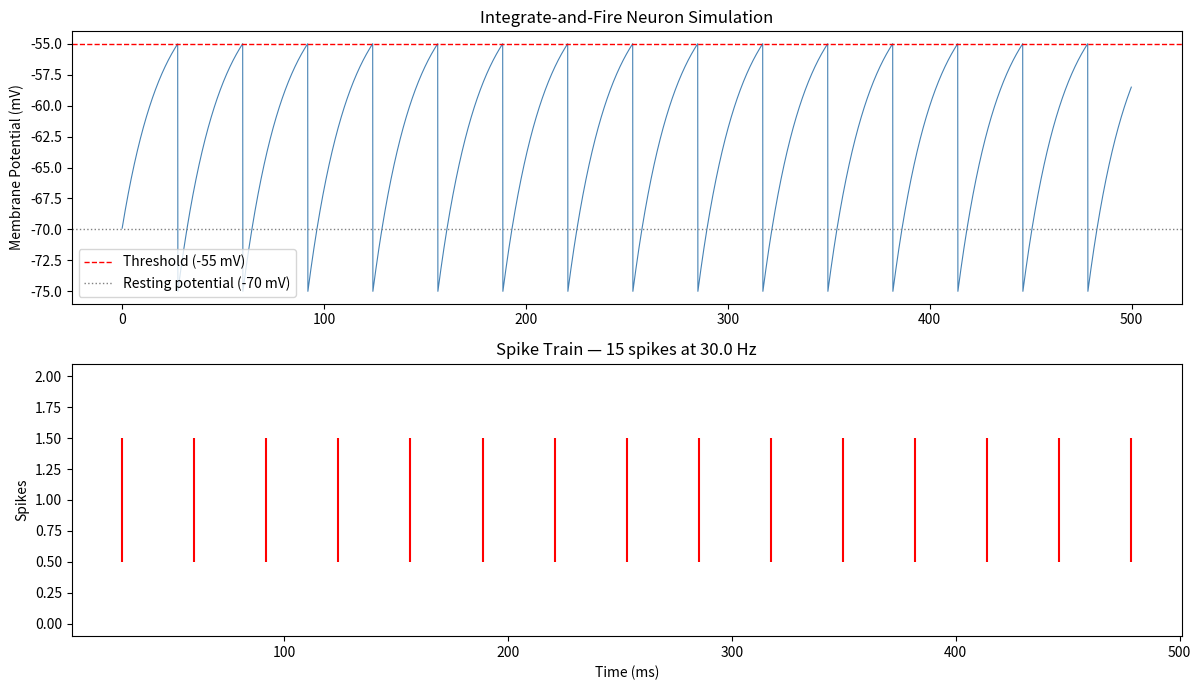

Here is the Python script that generated this plot:
import numpy as np
import matplotlib.pyplot as plt

# ---- Neuron Parameters ----
dt = 0.0001          # time step (0.1 ms)
T = 0.5              # total simulation time (500 ms)
time = np.arange(0, T, dt)

V_rest = -70.0       # resting membrane potential (mV)
V_threshold = -55.0  # firing threshold (mV)
V_reset = -75.0      # reset potential after firing (mV)
R = 10.0             # membrane resistance (MOhm)
tau = 0.02           # membrane time constant (20 ms)

# ---- Input Current ----
# Simulating a constant input current to the neuron
I_input = 2.0        # input current (nA)

# ---- Simulation ----
V = V_rest           # start at resting potential
voltage_trace = []   # record voltage over time
spike_times = []     # record when spikes occur

for t in time:
    # Integrate - accumulate input
    dV = (dt / tau) * (-(V - V_rest) + R * I_input)
    V += dV
    
    # Fire - if threshold crossed, reset
    if V >= V_threshold:
        spike_times.append(t)
        V = V_reset
    
    voltage_trace.append(V)

print(f"Total spikes fired: {len(spike_times)}")
print(f"Firing rate: {len(spike_times) / T:.1f} Hz")

# ---- Plot ----
fig, axes = plt.subplots(2, 1, figsize=(12, 7))

# Voltage trace
axes[0].plot(time * 1000, voltage_trace, color='steelblue', linewidth=0.8)
axes[0].axhline(V_threshold, color='red', linestyle='--', 
                linewidth=1, label='Threshold (-55 mV)')
axes[0].axhline(V_rest, color='gray', linestyle=':', 
                linewidth=1, label='Resting potential (-70 mV)')
axes[0].set_ylabel('Membrane Potential (mV)')
axes[0].set_title('Integrate-and-Fire Neuron Simulation')
axes[0].legend()

# Spike raster
axes[1].eventplot([s * 1000 for s in spike_times], 
                  color='red', linewidths=1.5)
axes[1].set_xlabel('Time (ms)')
axes[1].set_ylabel('Spikes')
axes[1].set_title(f'Spike Train — {len(spike_times)} spikes at {len(spike_times)/T:.1f} Hz')

plt.tight_layout()
plt.savefig('integrate_and_fire.png', dpi=150)
print("Plot saved as integrate_and_fire.png")
